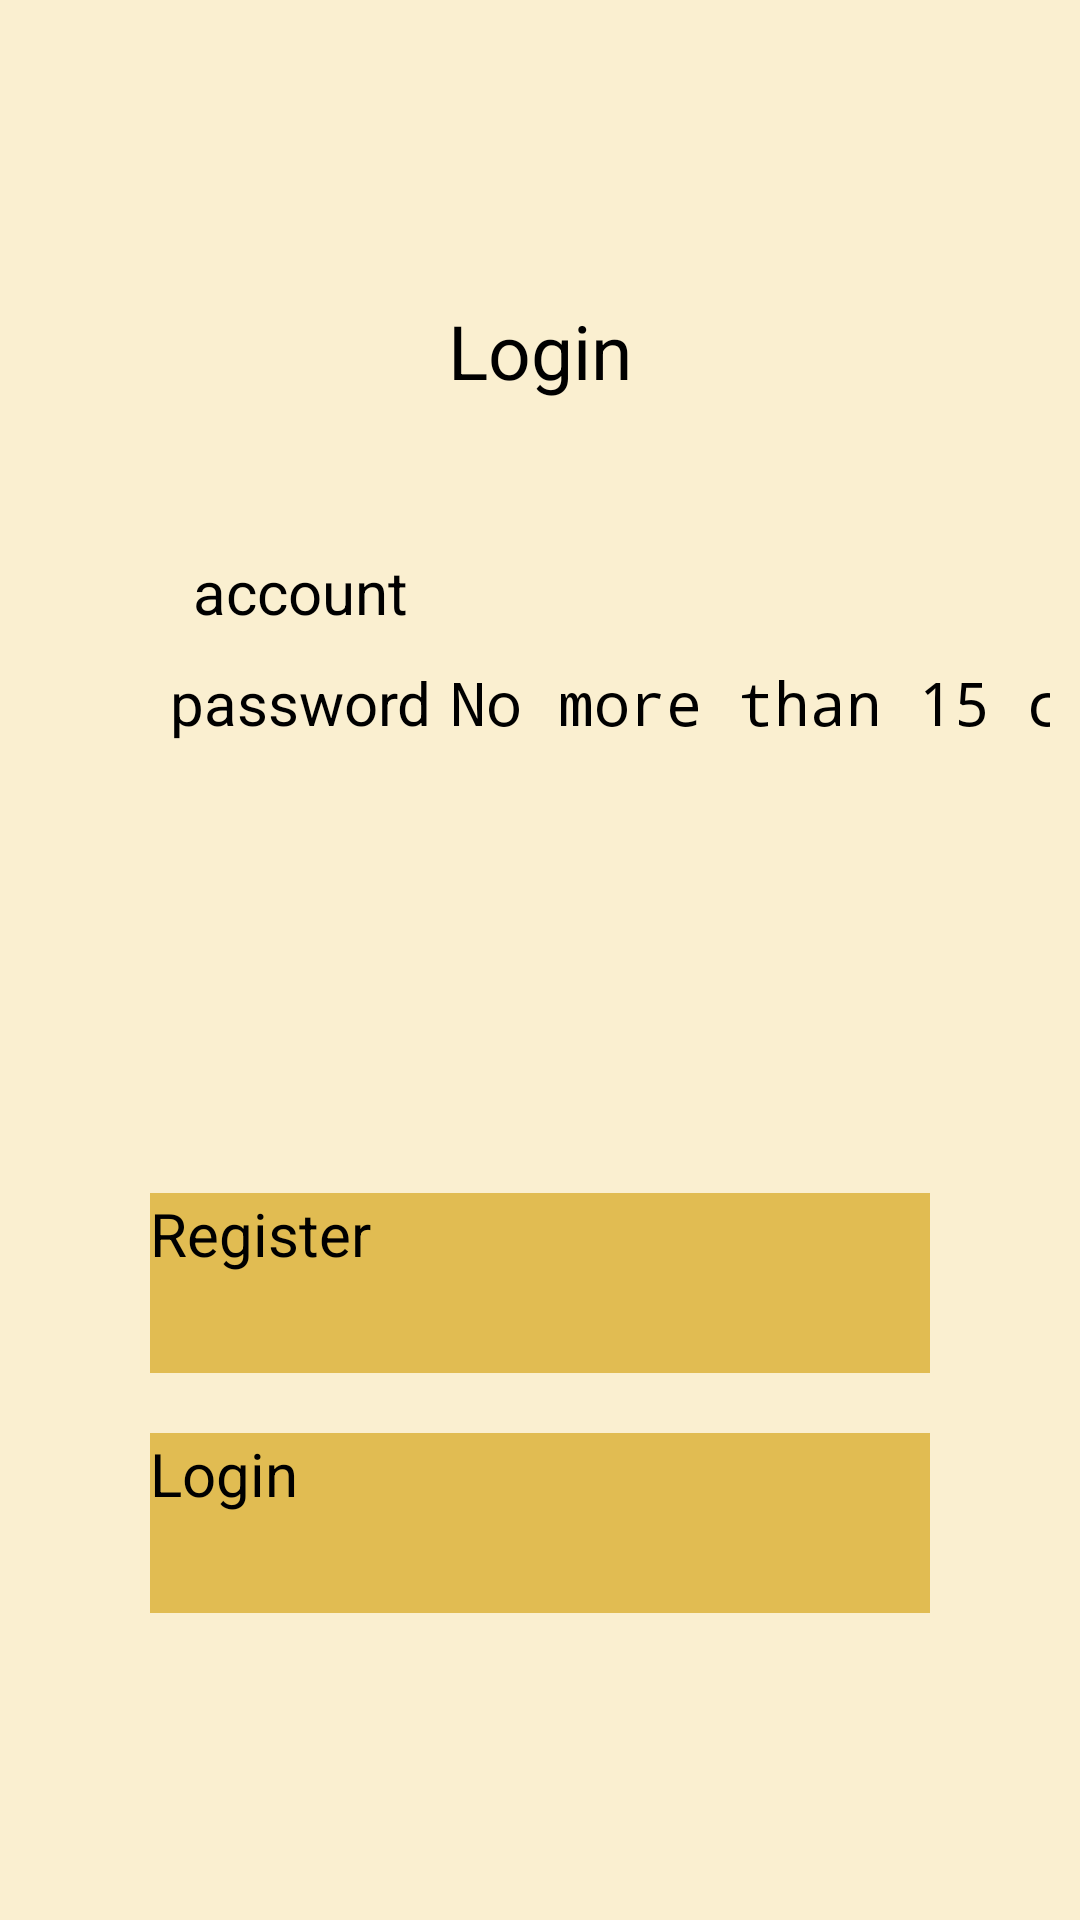

The Android layout XML behind this screen, and the referenced resources:
<!-- AndroidManifest.xml: application theme Theme.Final_project -->
<!-- res/layout/activity_log_in.xml -->
<?xml version="1.0" encoding="utf-8"?>
<LinearLayout xmlns:android="http://schemas.android.com/apk/res/android"
    xmlns:app="http://schemas.android.com/apk/res-auto"
    xmlns:tools="http://schemas.android.com/tools"
    android:layout_width="match_parent"
    android:layout_height="match_parent"
    android:background="#FAEFD0"
    android:orientation="vertical"
    tools:context=".logIn">

    <LinearLayout
        android:layout_width="match_parent"
        android:layout_height="match_parent"
        android:orientation="vertical">

        <LinearLayout
            android:layout_width="wrap_content"
            android:layout_height="wrap_content"
            android:layout_gravity="center"
            android:layout_marginTop="100dp"
            android:orientation="horizontal">

            <TextView
                android:layout_width="wrap_content"
                android:layout_height="wrap_content"
                android:text="@string/screen"
                android:textSize="25sp" />
        </LinearLayout>

        <LinearLayout
            android:layout_width="wrap_content"
            android:layout_height="wrap_content"
            android:layout_marginLeft="50dp"
            android:layout_marginTop="50dp"
            android:orientation="horizontal">

            <TextView
                android:id="@+id/te1"
                android:layout_width="100dp"
                android:layout_height="match_parent"
                android:gravity="center"
                android:text="@string/account"
                android:textSize="20sp" />

            <EditText
                android:id="@+id/useraccount"
                android:layout_width="200dp"
                android:layout_height="match_parent"
                android:textSize="20sp" />
        </LinearLayout>

        <LinearLayout
            android:layout_width="300dp"
            android:layout_height="wrap_content"
            android:layout_marginLeft="50dp"
            android:layout_marginTop="10dp"
            android:orientation="horizontal">

            <TextView
                android:id="@+id/te2"
                android:layout_width="100dp"
                android:layout_height="match_parent"
                android:gravity="center"
                android:text="@string/password"
                android:textSize="20sp" />

            <EditText
                android:id="@+id/userpassword"
                android:layout_width="200dp"
                android:layout_height="match_parent"
                android:ems="15"
                android:hint="@string/over"
                android:inputType="textPassword"
                android:maxLength="15"
                android:textSize="20sp" />
        </LinearLayout>

        <Button
            android:id="@+id/userregister"
            android:layout_width="match_parent"
            android:layout_height="60dp"
            android:layout_marginLeft="50dp"
            android:layout_marginTop="150dp"
            android:layout_marginRight="50dp"
            android:background="#E1BC52"
            android:text="@string/sign_in"
            android:textSize="20sp" />

        <Button
            android:id="@+id/signin"
            android:layout_width="match_parent"
            android:layout_height="60dp"
            android:layout_marginLeft="50dp"
            android:layout_marginTop="20dp"
            android:layout_marginRight="50dp"
            android:background="#E1BC52"
            android:text="@string/log_in"
            android:textSize="20sp" />
    </LinearLayout>
</LinearLayout>
<!-- resources referenced by this layout -->
<resources>
  <string name="account">account</string>
  <string name="log_in">Login</string>
  <string name="over">No more than 15 characters</string>
  <string name="password">password</string>
  <string name="screen">Login</string>
  <string name="sign_in">Register</string>
  <style name="Theme.Final_project" parent="Theme.MaterialComponents.DayNight.NoActionBar">
          
          <item name="colorPrimary">@color/purple_200</item>
          <item name="colorPrimaryVariant">@color/purple_700</item>
          <item name="colorOnPrimary">@color/black</item>
          
          <item name="colorSecondary">@color/teal_200</item>
          <item name="colorSecondaryVariant">@color/teal_200</item>
          <item name="colorOnSecondary">@color/black</item>
          
          <item name="android:statusBarColor">?attr/colorPrimaryVariant</item>
          
      </style>
  <!-- not gathered from this repository: default colours our renderer supplied (Android Studio template values) -->
  <color name="purple_200">#FFBB86FC</color>
  <color name="purple_700">#FF3700B3</color>
  <color name="teal_200">#FF03DAC5</color>
  <color name="black">#FF000000</color>
</resources>
